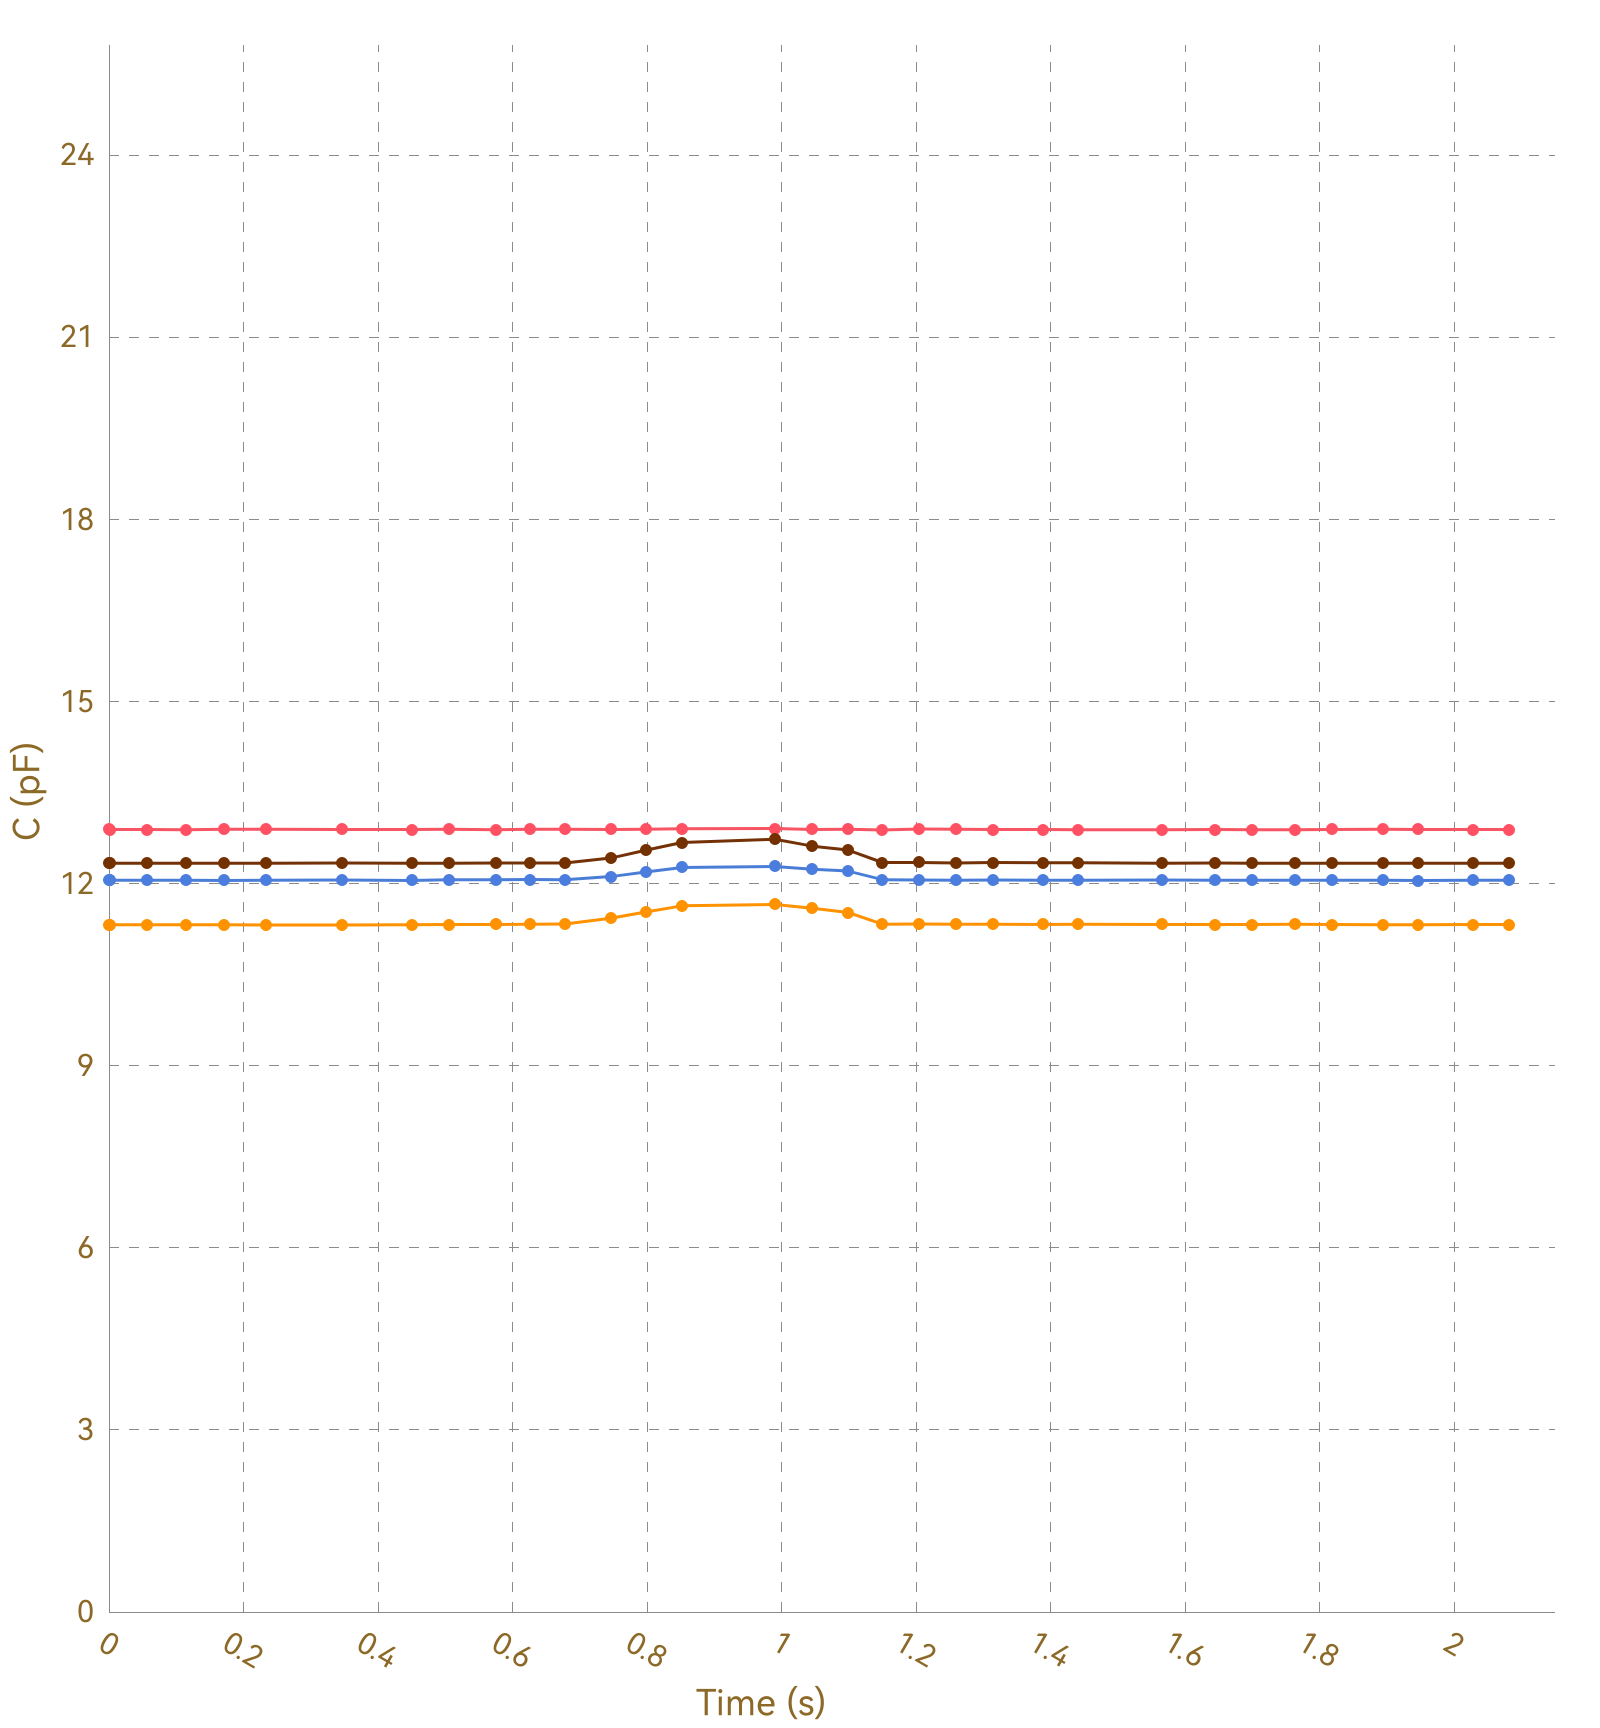

Data behind this chart, as committed beside it:
, Ch1, , Ch2, , Ch3, , Ch4, , Ch5, , Ch6, , Ch7, , Ch8, 
Time (s), C (pF), ΔC/C0 (%), C (pF), ΔC/C0 (%), C (pF), ΔC/C0 (%), C (pF), ΔC/C0 (%), C (pF), ΔC/C0 (%), C (pF), ΔC/C0 (%), C (pF), ΔC/C0 (%), C (pF), ΔC/C0 (%)
0.007, 12.89, 0.0000, 11.32, 0.0000, 12.05, 0.0000, 12.33, 0.0000, OL, OL, OL, OL, OL, OL, 0.0000, 0.0000
0.036, 12.89, 0.0000, 11.32, 0.0000, 12.05, 0.0000, 12.34, 0.0000, OL, OL, OL, OL, OL, OL, 0.0000, 0.0000
0.040, 12.89, 0.0000, 11.32, 0.0000, 12.06, 0.0000, 12.33, 0.0000, OL, OL, OL, OL, OL, OL, 0.0000, 0.0000
0.043, 12.89, 0.0000, 11.32, 0.0000, 12.06, 0.0000, 12.33, 0.0000, OL, OL, OL, OL, OL, OL, 0.0000, 0.0000
0.048, 12.89, 0.0000, 11.32, 0.0000, 12.05, 0.0000, 12.33, 0.0000, OL, OL, OL, OL, OL, OL, 0.0000, 0.0000
0.056, 12.89, 0.0000, 11.32, 0.0000, 12.05, 0.0000, 12.33, 0.0000, OL, OL, OL, OL, OL, OL, 0.0000, 0.0000
0.060, 12.89, 0.0000, 11.32, 0.0000, 12.06, 0.0000, 12.34, 0.0000, OL, OL, OL, OL, OL, OL, 0.0000, 0.0000
0.115, 12.89, 0.0000, 11.32, 0.0000, 12.06, 0.0000, 12.33, 0.0000, OL, OL, OL, OL, OL, OL, 0.0000, 0.0000
0.120, 12.89, 0.0000, 11.32, 0.0000, 12.05, 0.0000, 12.34, 0.0000, OL, OL, OL, OL, OL, OL, 0.0000, 0.0000
0.124, 12.89, 0.0000, 11.32, 0.0000, 12.05, 0.0000, 12.33, 0.0000, OL, OL, OL, OL, OL, OL, 0.0000, 0.0000
0.126, 12.89, 0.0000, 11.32, 0.0000, 12.05, 0.0000, 12.33, 0.0000, OL, OL, OL, OL, OL, OL, 0.0000, 0.0000
0.132, 12.89, 0.0000, 11.32, 0.0000, 12.05, 0.0000, 12.33, 0.0000, OL, OL, OL, OL, OL, OL, 0.0000, 0.0000
0.135, 12.89, 0.0000, 11.32, 0.0000, 12.05, 0.0000, 12.33, 0.0000, OL, OL, OL, OL, OL, OL, 0.0000, 0.0000
0.142, 12.89, 0.0000, 11.32, 0.0000, 12.05, 0.0000, 12.33, 0.0000, OL, OL, OL, OL, OL, OL, 0.0000, 0.0000
0.171, 12.89, 0.0000, 11.32, 0.0000, 12.06, 0.0000, 12.33, 0.0000, OL, OL, OL, OL, OL, OL, 0.0000, 0.0000
0.177, 12.89, 0.0000, 11.32, 0.0000, 12.06, 0.0000, 12.33, 0.0000, OL, OL, OL, OL, OL, OL, 0.0000, 0.0000
0.180, 12.89, 0.0000, 11.32, 0.0000, 12.06, 0.0000, 12.34, 0.0000, OL, OL, OL, OL, OL, OL, 0.0000, 0.0000
0.186, 12.89, 0.0000, 11.32, 0.0000, 12.05, 0.0000, 12.34, 0.0000, OL, OL, OL, OL, OL, OL, 0.0000, 0.0000
0.189, 12.89, 0.0000, 11.32, 0.0000, 12.05, 0.0000, 12.34, 0.0000, OL, OL, OL, OL, OL, OL, 0.0000, 0.0000
0.199, 12.89, 0.0000, 11.32, 0.0000, 12.06, 0.0000, 12.33, 0.0000, OL, OL, OL, OL, OL, OL, 0.0000, 0.0000
0.234, 12.89, 0.0000, 11.32, 0.0000, 12.05, 0.0000, 12.33, 0.0000, OL, OL, OL, OL, OL, OL, 0.0000, 0.0000
0.239, 12.89, 0.0000, 11.32, 0.0000, 12.05, 0.0000, 12.33, 0.0000, OL, OL, OL, OL, OL, OL, 0.0000, 0.0000
0.241, 12.89, 0.0000, 11.32, 0.0000, 12.05, 0.0000, 12.34, 0.0000, OL, OL, OL, OL, OL, OL, 0.0000, 0.0000
0.243, 12.89, 0.0000, 11.32, 0.0000, 12.06, 0.0000, 12.33, 0.0000, OL, OL, OL, OL, OL, OL, 0.0000, 0.0000
0.346, 12.89, 0.0000, 11.32, 0.0000, 12.05, 0.0000, 12.33, 0.0000, OL, OL, OL, OL, OL, OL, 0.0000, 0.0000
0.351, 12.89, 0.0000, 11.32, 0.0000, 12.05, 0.0000, 12.34, 0.0000, OL, OL, OL, OL, OL, OL, 0.0000, 0.0000
0.354, 12.89, 0.0000, 11.32, 0.0000, 12.06, 0.0000, 12.33, 0.0000, OL, OL, OL, OL, OL, OL, 0.0000, 0.0000
0.357, 12.88, 0.0000, 11.32, 0.0000, 12.06, 0.0000, 12.33, 0.0000, OL, OL, OL, OL, OL, OL, 0.0000, 0.0000
0.360, 12.89, 0.0000, 11.32, 0.0000, 12.06, 0.0000, 12.33, 0.0000, OL, OL, OL, OL, OL, OL, 0.0000, 0.0000
0.366, 12.89, 0.0000, 11.32, 0.0000, 12.05, 0.0000, 12.33, 0.0000, OL, OL, OL, OL, OL, OL, 0.0000, 0.0000
0.368, 12.89, 0.0000, 11.32, 0.0000, 12.05, 0.0000, 12.34, 0.0000, OL, OL, OL, OL, OL, OL, 0.0000, 0.0000
0.375, 12.89, 0.0000, 11.32, 0.0000, 12.05, 0.0000, 12.34, 0.0000, OL, OL, OL, OL, OL, OL, 0.0000, 0.0000
0.381, 12.89, 0.0000, 11.32, 0.0000, 12.06, 0.0000, 12.33, 0.0000, OL, OL, OL, OL, OL, OL, 0.0000, 0.0000
0.385, 12.89, 0.0000, 11.32, 0.0000, 12.06, 0.0000, 12.34, 0.0000, OL, OL, OL, OL, OL, OL, 0.0000, 0.0000
0.389, 12.89, 0.0000, 11.32, 0.0000, 12.05, 0.0000, 12.33, 0.0000, OL, OL, OL, OL, OL, OL, 0.0000, 0.0000
0.392, 12.89, 0.0000, 11.32, 0.0000, 12.05, 0.0000, 12.33, 0.0000, OL, OL, OL, OL, OL, OL, 0.0000, 0.0000
0.396, 12.89, 0.0000, 11.32, 0.0000, 12.06, 0.0000, 12.33, 0.0000, OL, OL, OL, OL, OL, OL, 0.0000, 0.0000
0.450, 12.89, 0.0000, 11.32, 0.0000, 12.06, 0.0000, 12.34, 0.0000, OL, OL, OL, OL, OL, OL, 0.0000, 0.0000
0.453, 12.89, 0.0000, 11.32, 0.0000, 12.05, 0.0000, 12.34, 0.0000, OL, OL, OL, OL, OL, OL, 0.0000, 0.0000
0.456, 12.89, 0.0000, 11.32, 0.0000, 12.06, 0.0000, 12.33, 0.0000, OL, OL, OL, OL, OL, OL, 0.0000, 0.0000
0.459, 12.89, 0.0000, 11.32, 0.0000, 12.05, 0.0000, 12.33, 0.0000, OL, OL, OL, OL, OL, OL, 0.0000, 0.0000
0.461, 12.89, 0.0000, 11.32, 0.0000, 12.06, 0.0000, 12.33, 0.0000, OL, OL, OL, OL, OL, OL, 0.0000, 0.0000
0.463, 12.89, 0.0000, 11.32, 0.0000, 12.05, 0.0000, 12.34, 0.0000, OL, OL, OL, OL, OL, OL, 0.0000, 0.0000
0.468, 12.89, 0.0000, 11.32, 0.0000, 12.06, 0.0000, 12.33, 0.0000, OL, OL, OL, OL, OL, OL, 0.0000, 0.0000
0.475, 12.89, 0.0000, 11.32, 0.0000, 12.06, 0.0000, 12.33, 0.0000, OL, OL, OL, OL, OL, OL, 0.0000, 0.0000
0.505, 12.89, 0.0000, 11.32, 0.0000, 12.05, 0.0000, 12.33, 0.0000, OL, OL, OL, OL, OL, OL, 0.0000, 0.0000
0.511, 12.89, 0.0000, 11.32, 0.0000, 12.06, 0.0000, 12.34, 0.0000, OL, OL, OL, OL, OL, OL, 0.0000, 0.0000
0.514, 12.89, 0.0000, 11.32, 0.0000, 12.05, 0.0000, 12.33, 0.0000, OL, OL, OL, OL, OL, OL, 0.0000, 0.0000
0.529, 12.89, 0.0000, 11.32, 0.0000, 12.06, 0.0000, 12.33, 0.0000, OL, OL, OL, OL, OL, OL, 0.0000, 0.0000
0.531, 12.89, 0.0000, 11.32, 0.0000, 12.06, 0.0000, 12.34, 0.0000, OL, OL, OL, OL, OL, OL, 0.0000, 0.0000
0.538, 12.89, 0.0000, 11.32, 0.0000, 12.06, 0.0000, 12.33, 0.0000, OL, OL, OL, OL, OL, OL, 0.0000, 0.0000
0.542, 12.89, 0.0000, 11.32, 0.0000, 12.06, 0.0000, 12.34, 0.0000, OL, OL, OL, OL, OL, OL, 0.0000, 0.0000
0.575, 12.89, 0.0000, 11.32, 0.0000, 12.06, 0.0000, 12.34, 0.0000, OL, OL, OL, OL, OL, OL, 0.0000, 0.0000
0.581, 12.89, 0.0000, 11.32, 0.0000, 12.06, 0.0000, 12.34, 0.0000, OL, OL, OL, OL, OL, OL, 0.0000, 0.0000
0.583, 12.89, 0.0000, 11.32, 0.0000, 12.06, 0.0000, 12.33, 0.0000, OL, OL, OL, OL, OL, OL, 0.0000, 0.0000
0.586, 12.89, 0.0000, 11.32, 0.0000, 12.06, 0.0000, 12.34, 0.0000, OL, OL, OL, OL, OL, OL, 0.0000, 0.0000
0.617, 12.89, 0.0000, 11.32, 0.0000, 12.06, 0.0000, 12.34, 0.0000, OL, OL, OL, OL, OL, OL, 0.0000, 0.0000
0.624, 12.89, 0.0000, 11.32, 0.0000, 12.06, 0.0000, 12.34, 0.0000, OL, OL, OL, OL, OL, OL, 0.0000, 0.0000
0.626, 12.89, 0.0000, 11.33, 0.0000, 12.06, 0.0000, 12.34, 0.0000, OL, OL, OL, OL, OL, OL, 0.0000, 0.0000
... 154 more rows
